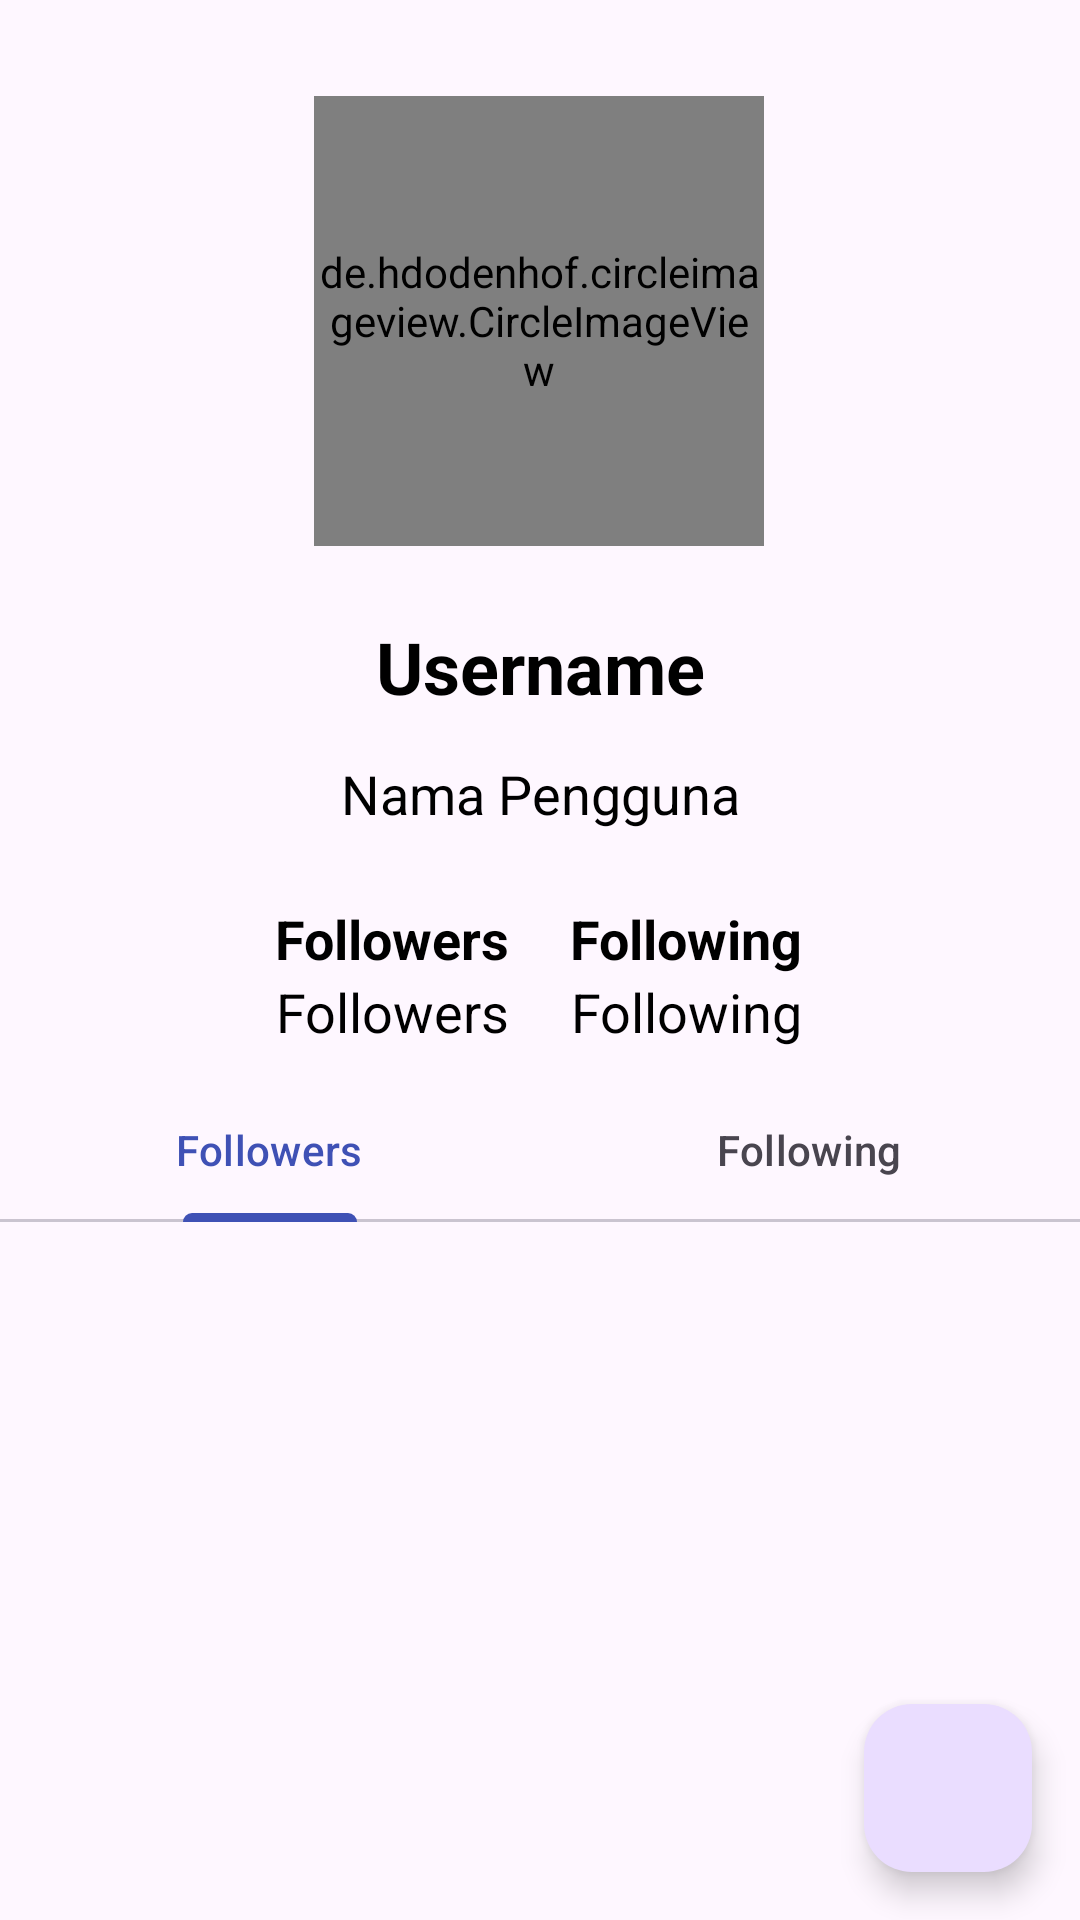

Produce the Android XML layout that renders to this screen, including the resource entries it uses.
<!-- AndroidManifest.xml: application theme Theme.GithubUserDicodingBFAA -->
<!-- res/layout/activity_detail.xml -->
<?xml version="1.0" encoding="utf-8"?>
<androidx.coordinatorlayout.widget.CoordinatorLayout xmlns:android="http://schemas.android.com/apk/res/android"
    xmlns:app="http://schemas.android.com/apk/res-auto"
    xmlns:tools="http://schemas.android.com/tools"
    android:layout_width="match_parent"
    android:layout_height="match_parent"
    tools:context=".view.home.DetailActivity">

    <com.google.android.material.appbar.AppBarLayout
        android:layout_width="match_parent"
        android:layout_height="wrap_content">

        <com.google.android.material.appbar.CollapsingToolbarLayout
        android:layout_width="match_parent"
        android:layout_height="wrap_content"
        app:layout_scrollFlags="scroll|exitUntilCollapsed">

        <androidx.constraintlayout.widget.ConstraintLayout
            android:layout_width="match_parent"
            android:layout_height="wrap_content"
            app:layout_collapseMode="parallax">

        <de.hdodenhof.circleimageview.CircleImageView
            android:id="@+id/img_detail"
            android:layout_width="150dp"
            android:layout_height="150dp"
            android:layout_marginTop="32dp"
            app:layout_constraintEnd_toEndOf="parent"
            app:layout_constraintHorizontal_bias="0.498"
            app:layout_constraintStart_toStartOf="parent"
            app:layout_constraintTop_toTopOf="parent"
            tools:src="@tools:sample/avatars" />

        <TextView
            android:id="@+id/tv_username"
            android:layout_width="wrap_content"
            android:layout_height="wrap_content"
            android:layout_marginTop="24dp"
            android:text="@string/username"
            android:textSize="24sp"
            android:textStyle="bold"
            app:layout_constraintEnd_toEndOf="@+id/img_detail"
            app:layout_constraintHorizontal_bias="0.509"
            app:layout_constraintStart_toStartOf="@+id/img_detail"
            app:layout_constraintTop_toBottomOf="@+id/img_detail" />

        <TextView
            android:id="@+id/tv_fullname"
            android:layout_width="wrap_content"
            android:layout_height="wrap_content"
            android:layout_marginTop="14dp"
            android:text="@string/fullname"
            android:textSize="18sp"
            android:textStyle="normal"
            app:layout_constraintEnd_toEndOf="@+id/tv_username"
            app:layout_constraintHorizontal_bias="0.509"
            app:layout_constraintStart_toStartOf="@+id/tv_username"
            app:layout_constraintTop_toBottomOf="@+id/tv_username" />

        <LinearLayout
            android:id="@+id/ll_follow"
            android:layout_width="wrap_content"
            android:layout_height="wrap_content"
            android:layout_marginTop="14dp"
            android:orientation="horizontal"
            app:layout_constraintEnd_toEndOf="@+id/tv_fullname"
            app:layout_constraintHorizontal_bias="0.509"
            app:layout_constraintStart_toStartOf="@+id/tv_fullname"
            app:layout_constraintTop_toBottomOf="@+id/tv_fullname">

            <LinearLayout
                android:layout_width="wrap_content"
                android:layout_height="wrap_content"
                android:orientation="vertical"
                android:layout_margin="10dp">

                <TextView
                    android:layout_width="wrap_content"
                    android:layout_height="wrap_content"
                    android:text="@string/followers"
                    android:textSize="18sp"
                    android:textStyle="bold" />

                <TextView
                    android:id="@+id/tv_followers"
                    android:layout_width="match_parent"
                    android:layout_height="wrap_content"
                    android:text="@string/followers"
                    android:textSize="18sp"
                    android:textStyle="normal"
                    android:textAlignment="center"/>

            </LinearLayout>

            <LinearLayout
                android:layout_width="wrap_content"
                android:layout_height="wrap_content"
                android:orientation="vertical"
                android:layout_margin="10dp">

                <TextView
                    android:layout_width="wrap_content"
                    android:layout_height="wrap_content"
                    android:text="@string/following"
                    android:textSize="18sp"
                    android:textStyle="bold" />

                <TextView
                    android:id="@+id/tv_following"
                    android:layout_width="match_parent"
                    android:layout_height="wrap_content"
                    android:text="@string/following"
                    android:textSize="18sp"
                    android:textStyle="normal"
                    android:textAlignment="center"/>

            </LinearLayout>

        </LinearLayout>

            <ProgressBar
                android:id="@+id/progressBar2"
                style="?android:attr/progressBarStyle"
                android:layout_width="wrap_content"
                android:layout_height="wrap_content"
                android:layout_gravity="center"
                app:layout_constraintBottom_toBottomOf="parent"
                app:layout_constraintEnd_toEndOf="parent"
                app:layout_constraintStart_toStartOf="parent"
                app:layout_constraintTop_toTopOf="parent" />

        </androidx.constraintlayout.widget.ConstraintLayout>

    </com.google.android.material.appbar.CollapsingToolbarLayout>

           <com.google.android.material.tabs.TabLayout
               android:id="@+id/tab_layout"
               android:layout_width="match_parent"
               android:layout_height="wrap_content"
               app:layout_scrollFlags="scroll|enterAlways"
               app:tabGravity="fill"
               app:tabMode="fixed"
               app:layout_constraintEnd_toEndOf="parent"
               app:layout_constraintHorizontal_bias="0.0"
               app:layout_constraintStart_toStartOf="parent"
               app:layout_constraintTop_toBottomOf="@+id/ll_follow">

               <com.google.android.material.tabs.TabItem
                   android:layout_width="wrap_content"
                   android:layout_height="wrap_content"
                   android:text="@string/followers"
                   />

               <com.google.android.material.tabs.TabItem
                   android:layout_width="wrap_content"
                   android:layout_height="wrap_content"
                   android:text="@string/following"
                   />

           </com.google.android.material.tabs.TabLayout>

    </com.google.android.material.appbar.AppBarLayout>

    <androidx.core.widget.NestedScrollView
        android:layout_width="match_parent"
        android:layout_height="wrap_content"
        app:layout_behavior="@string/appbar_scrolling_view_behavior">

        <LinearLayout
            android:layout_width="match_parent"
            android:layout_height="wrap_content"
            android:orientation="vertical">

            <androidx.viewpager2.widget.ViewPager2
                android:id="@+id/view_pager"
                android:layout_width="match_parent"
                android:layout_height="wrap_content"
                android:clipToPadding="false"
                app:layout_constraintBottom_toBottomOf="parent"
                app:layout_constraintEnd_toEndOf="parent"
                app:layout_constraintHorizontal_bias="0.5"
                app:layout_constraintStart_toStartOf="parent"
                app:layout_constraintTop_toBottomOf="@+id/tab_layout" />

        </LinearLayout>
    </androidx.core.widget.NestedScrollView>

    <com.google.android.material.floatingactionbutton.FloatingActionButton
        android:id="@+id/fab_favorite"
        android:layout_width="wrap_content"
        android:layout_height="wrap_content"
        android:layout_gravity="bottom|end"
        android:layout_margin="16dp"
        android:contentDescription="@string/fab_content_desc"
        app:srcCompat="@drawable/baseline_favorite_border_24"/>

</androidx.coordinatorlayout.widget.CoordinatorLayout>
<!-- resources referenced by this layout -->
<resources>
  <string name="fab_content_desc">tambah favorite\n</string>
  <string name="followers">Followers</string>
  <string name="following">Following</string>
  <string name="fullname">Nama Pengguna</string>
  <string name="username">Username</string>
  <style name="Theme.GithubUserDicodingBFAA" parent="Theme.Material3.DayNight">
          
          <item name="colorPrimary">@color/blue_500</item>
          <item name="colorPrimaryVariant">@color/blue_700</item>
          <item name="colorOnPrimary">@color/white</item>
          
          <item name="colorSecondary">@color/blue_200</item>
          <item name="colorSecondaryVariant">@color/blue_700</item>
          <item name="colorOnSecondary">@color/black</item>
          
          <item name="android:statusBarColor">?attr/colorPrimaryVariant</item>
          
          <item name="android:textColor">@color/black</item>
          <item name="android:textColorPrimary">@color/black</item>
      </style>
  <color name="blue_500">#FF3F51B5</color>
  <color name="blue_700">#FF303F9F</color>
  
      //tertiary color material design 3 (green)
  <color name="white">#FFFFFFFF</color>
  <color name="blue_200">#FF91A7FF</color>
  <color name="black">#FF000000</color>
</resources>
